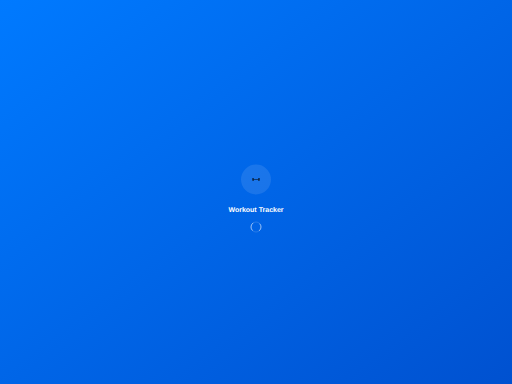
t = 0.00 s
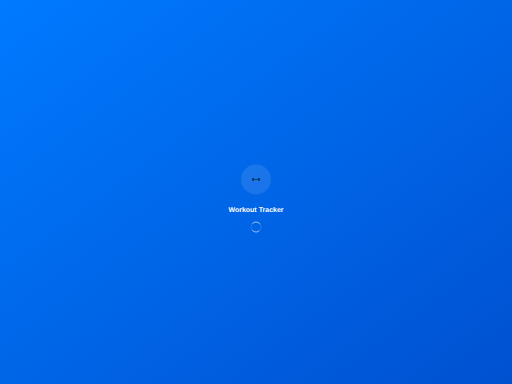
t = 0.25 s
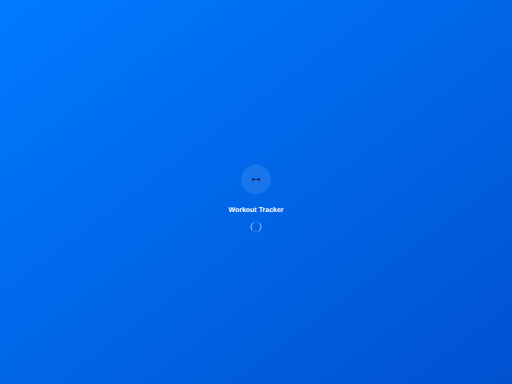
t = 0.50 s
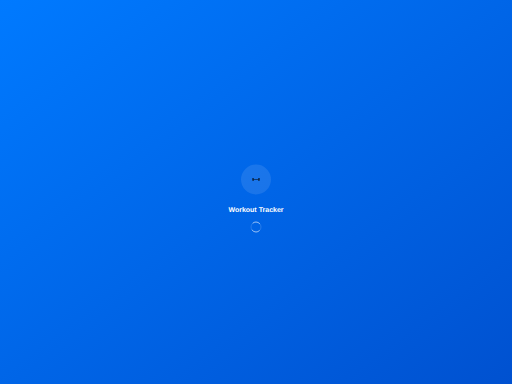
t = 0.75 s

The animated SVG that drew these frames (rendered in a browser with its animation timeline set to each time). Animation: 1 SMIL element (animateTransform=1); one cycle of 1.00 s, repeats indefinitely.


      <svg width="2048" height="1536" viewBox="0 0 2048 1536" xmlns="http://www.w3.org/2000/svg">
        <defs>
          <linearGradient id="gradient" x1="0%" y1="0%" x2="100%" y2="100%">
            <stop offset="0%" style="stop-color:#007AFF;stop-opacity:1" />
            <stop offset="100%" style="stop-color:#0051D0;stop-opacity:1" />
          </linearGradient>
        </defs>
        
        <!-- Background -->
        <rect width="2048" height="1536" fill="url(#gradient)"/>
        
        <!-- App Icon -->
        <g transform="translate(1024,718)">
          <circle cx="0" cy="0" r="60" fill="rgba(255,255,255,0.1)"/>
          
        <!-- Dumbbell -->
        <rect x="-14.0625" y="-4.6875" width="4.6875" height="9.375" rx="0.9375"/>
        <rect x="-8.203125" y="-0.9375" width="16.40625" height="1.875" rx="0.9375"/>
        <rect x="9.375" y="-4.6875" width="4.6875" height="9.375" rx="0.9375"/>
      
        </g>
        
        <!-- App Name -->
        <text x="1024" y="848" fill="white" font-family="SF Pro Display, -apple-system, sans-serif" font-size="28" font-weight="600" text-anchor="middle">
          Workout Tracker
        </text>
        
        <!-- Loading Indicator -->
        <g transform="translate(1024,908)">
          <circle cx="0" cy="0" r="20" fill="none" stroke="rgba(255,255,255,0.3)" stroke-width="2"/>
          <circle cx="0" cy="0" r="20" fill="none" stroke="white" stroke-width="2" stroke-linecap="round" 
                  stroke-dasharray="31.416" stroke-dashoffset="15.708">
            <animateTransform attributeName="transform" type="rotate" dur="1s" repeatCount="indefinite" values="0;360"/>
          </circle>
        </g>
      </svg>
    